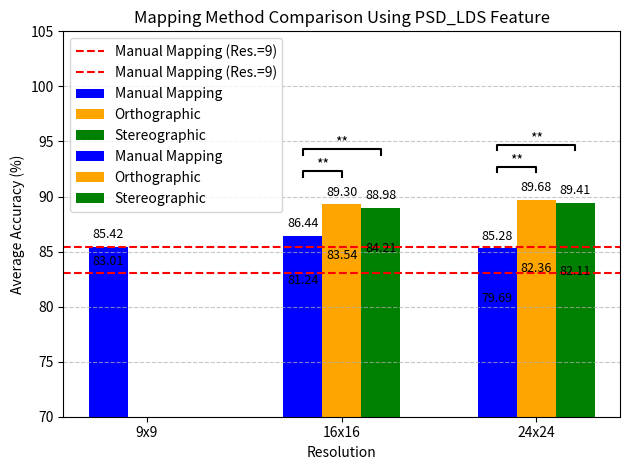

Here is the Python script that generated this plot:
# -*- coding: utf-8 -*-
"""
Created on Tue Jan  7 18:44:40 2025

[redacted]
"""
import matplotlib.pyplot as plt
import numpy as np

def plot_mapping_with_values_and_significance(resolutions, manual, ortho, stereo, feature_name, significance):
    bar_width = 0.2
    x = np.arange(len(resolutions))

    # Plot each mapping type
    manual_bars = plt.bar(x - bar_width, manual, width=bar_width, label='Manual Mapping', color='blue')
    ortho_bars = plt.bar(x, [val if val is not None else 0 for val in ortho], 
                          width=bar_width, label='Orthographic', color='orange')
    stereo_bars = plt.bar(x + bar_width, [val if val is not None else 0 for val in stereo], 
                           width=bar_width, label='Stereographic', color='green')

    # Display values on bars
    def display_values(bars):
        for bar in bars:
            height = bar.get_height()
            if height > 0:  # Only display if value is greater than 0
                plt.text(bar.get_x() + bar.get_width() / 2, height + 0.5, f'{height:.2f}', 
                         ha='center', va='bottom', fontsize=9)

    display_values(manual_bars)
    display_values(ortho_bars)
    display_values(stereo_bars)

    # Add comparison line
    comparison_value = manual[0]  # Manual mapping accuracy at resolution=9
    plt.axhline(y=comparison_value, color='red', linestyle='--', label=f'Manual Mapping (Res.=9)')

    # Add significance annotations
    for i, sigs in enumerate(significance):
        if sigs is not None:
            for j, sig in enumerate(sigs):
                if sig:
                    # Define comparison group pairs
                    if j == 1:  # Manual vs. Orthographic
                        x1, x2 = x[i] - bar_width, x[i]
                        offset = 1  # Base height offset for manual-ortho
                    elif j == 2:  # Manual vs. Stereographic
                        x1, x2 = x[i] - bar_width, x[i] + bar_width
                        offset = 3  # Slightly higher for manual-stereo
                    else:
                        continue

                    # Adjust y_pos dynamically based on bar heights and offset
                    y_pos = max([manual[i], (ortho[i] if ortho[i] is not None else 0), 
                                 (stereo[i] if stereo[i] is not None else 0)]) + 2 + offset

                    # Add a line and significance marker
                    plt.plot([x1, x1, x2, x2], [y_pos - 0.5, y_pos, y_pos, y_pos - 0.5], color='black')
                    plt.text((x1 + x2) / 2, y_pos, sig, ha='center', va='bottom', color='black', fontsize=10)

    # Add labels, title, and legend
    plt.xlabel('Resolution')
    plt.ylabel('Average Accuracy (%)')
    plt.title(f'Mapping Method Comparison Using {feature_name} Feature')
    plt.xticks(x, resolutions)
    plt.ylim(70, 105)  # Adjust y-axis range for better visibility
    
    # Move legend to the left
    plt.legend(loc='upper left') #, bbox_to_anchor=(-0.3, 0.5), frameon=False)
    plt.grid(axis='y', linestyle='--', alpha=0.7)
    plt.tight_layout()

    # Show the plot
    plt.show()

# %% Data
# Data for DE_LDS
de_resolutions = ['9x9', '16x16', '24x24']
de_manual = [85.4233, 86.4384, 85.2844]
de_ortho = [None, 89.2955, 89.6837]
de_stereo = [None, 88.9812, 89.4098]

# Data for PSD_LDS
psd_resolutions = ['9x9', '16x16', '24x24']
psd_manual = [83.0121, 81.2357, 79.6903]
psd_ortho = [None, 83.5426, 82.3593]
psd_stereo = [None, 84.2085, 82.1128]

# Significance data for DE_LDS and PSD_LDS
de_significance = [[None, None, None], [None, '**', '**'], [None, '**', '**']]
psd_significance = [[None, None, None], [None, None, None], [None, None, None]]

# Test with DE_LDS
plot_mapping_with_values_and_significance(
    de_resolutions, de_manual, de_ortho, de_stereo, "DE_LDS", de_significance
)

# Test with PSD_LDS
plot_mapping_with_values_and_significance(
    psd_resolutions, psd_manual, psd_ortho, psd_stereo, "PSD_LDS", psd_significance
)
